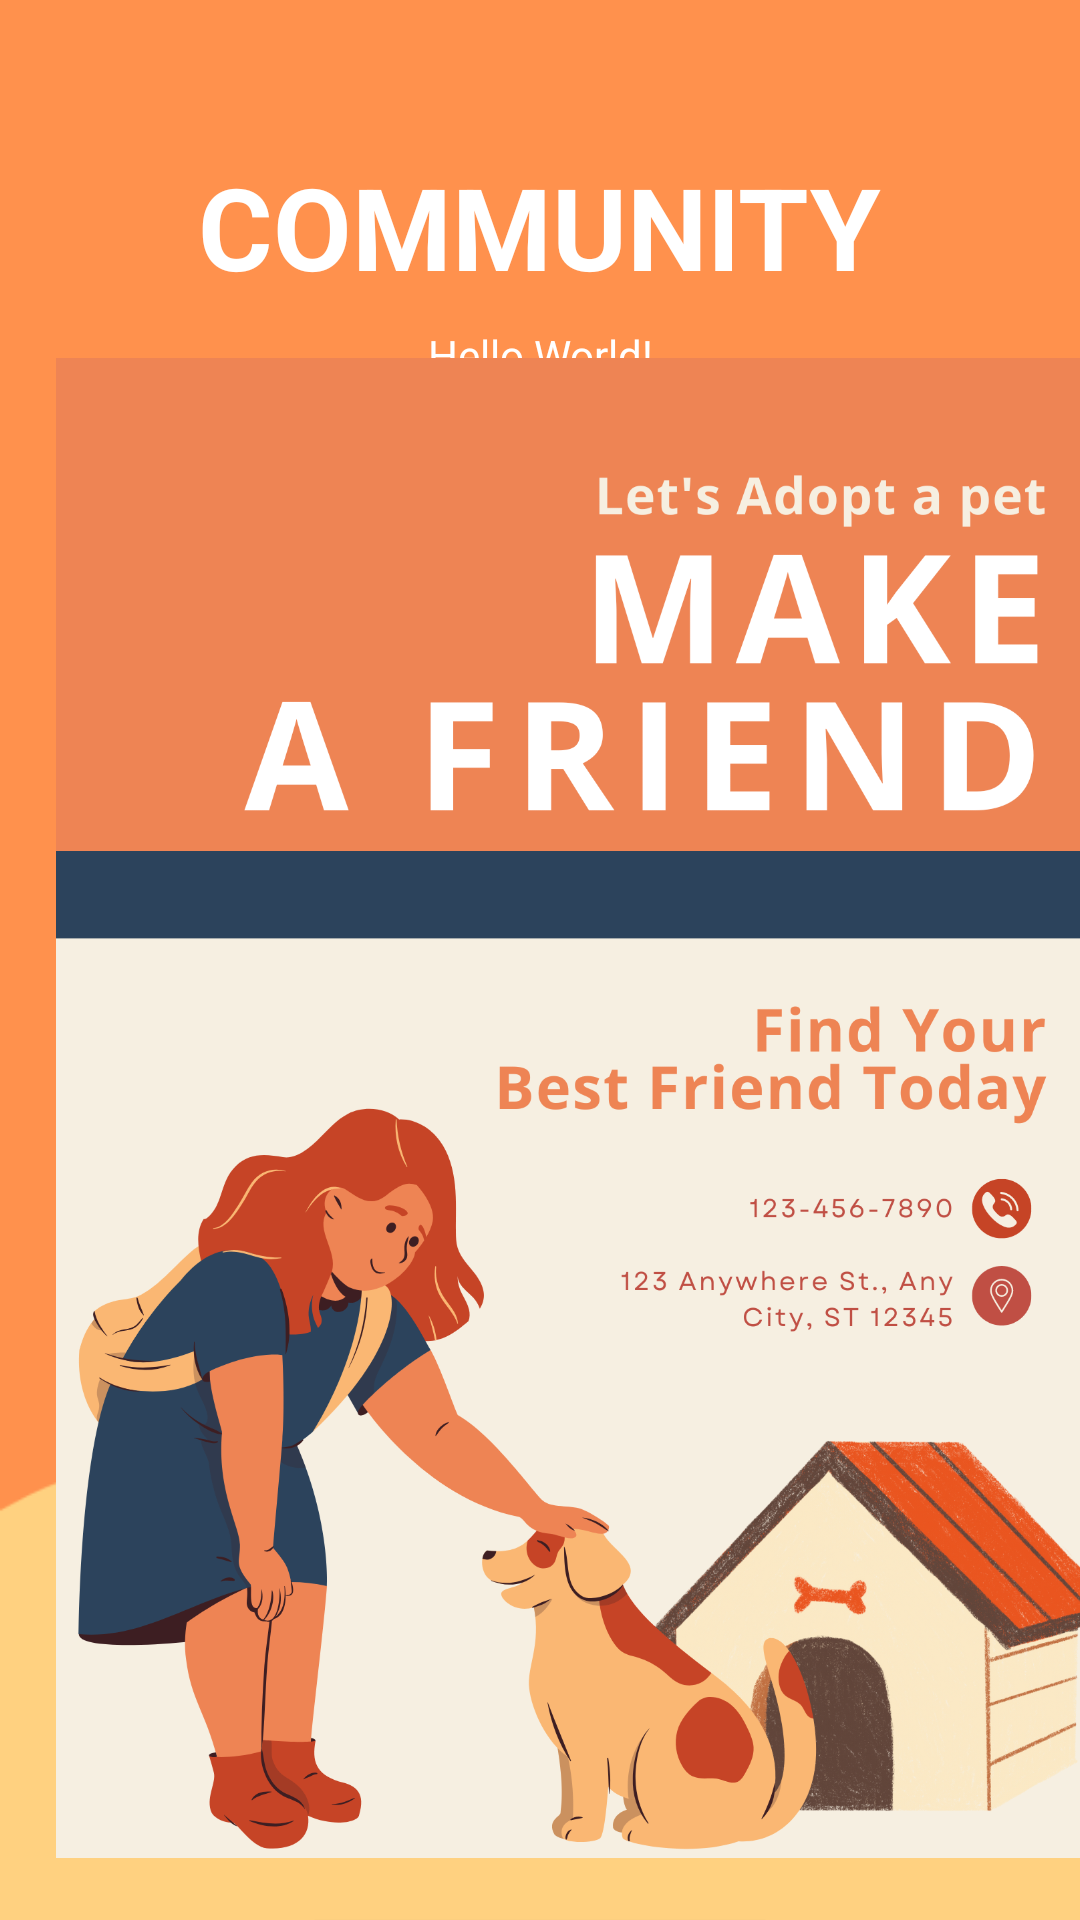

Android layout source for this screen:
<!-- AndroidManifest.xml: application theme Theme.Material3.Light -->
<!-- res/layout/activity_community.xml -->
<?xml version="1.0" encoding="utf-8"?>
<androidx.constraintlayout.widget.ConstraintLayout xmlns:android="http://schemas.android.com/apk/res/android"
    xmlns:app="http://schemas.android.com/apk/res-auto"
    xmlns:tools="http://schemas.android.com/tools"
    android:layout_width="match_parent"
    android:layout_height="match_parent"
    tools:context=".Community"
    android:orientation="vertical"
    android:background="@drawable/bg">


  <TextView
      android:id="@+id/titleHome"
      android:layout_width="wrap_content"
      android:layout_height="wrap_content"
      android:layout_centerHorizontal="true"
      android:layout_marginTop="50dp"
      android:text="COMMUNITY"
      android:textColor="@color/white"
      android:textSize="38sp"
      android:textStyle="bold"
      app:layout_constraintEnd_toEndOf="parent"
      app:layout_constraintStart_toStartOf="parent"
      app:layout_constraintTop_toBottomOf="@+id/backToHome"
      app:layout_constraintTop_toTopOf="parent" />

  <TextView
      android:id="@+id/user_details"
      android:layout_width="match_parent"
      android:layout_height="wrap_content"
      android:layout_marginTop="8dp"
      android:gravity="center"
      android:text="Hello World!"
      android:textColor="@color/white"
      app:layout_constraintTop_toBottomOf="@+id/titleHome"
      tools:layout_editor_absoluteX="167dp" />

  <ImageView
      android:id="@+id/imageView3"
      android:layout_width="391dp"
      android:layout_height="500dp"
      android:layout_marginBottom="52dp"
      app:layout_constraintBottom_toBottomOf="parent"
      app:layout_constraintTop_toBottomOf="@+id/user_details"
      app:layout_constraintVertical_bias="0.215"
      app:srcCompat="@drawable/adopt"
      tools:layout_editor_absoluteX="10dp" />



  <Button
      android:id="@+id/backToHome"
      android:layout_width="match_parent"
      android:layout_height="wrap_content"
      android:gravity="center"
      android:text="@string/back_to_home"
      android:layout_marginStart="100dp"
      android:layout_marginEnd="100dp"
      android:layout_gravity="bottom"
      android:layout_marginTop="15dp"
      app:layout_constraintTop_toBottomOf="@+id/imageView3"/>




</androidx.constraintlayout.widget.ConstraintLayout>
<!-- resources referenced by this layout -->
<resources>
  <color name="white">#FFFFFFFF</color>
  <!-- drawable adopt: png bitmap (drawable, 629290 bytes) -->
  <!-- drawable bg: png bitmap (drawable, 6590 bytes) -->
  <string name="back_to_home">Back to Home</string>
</resources>
